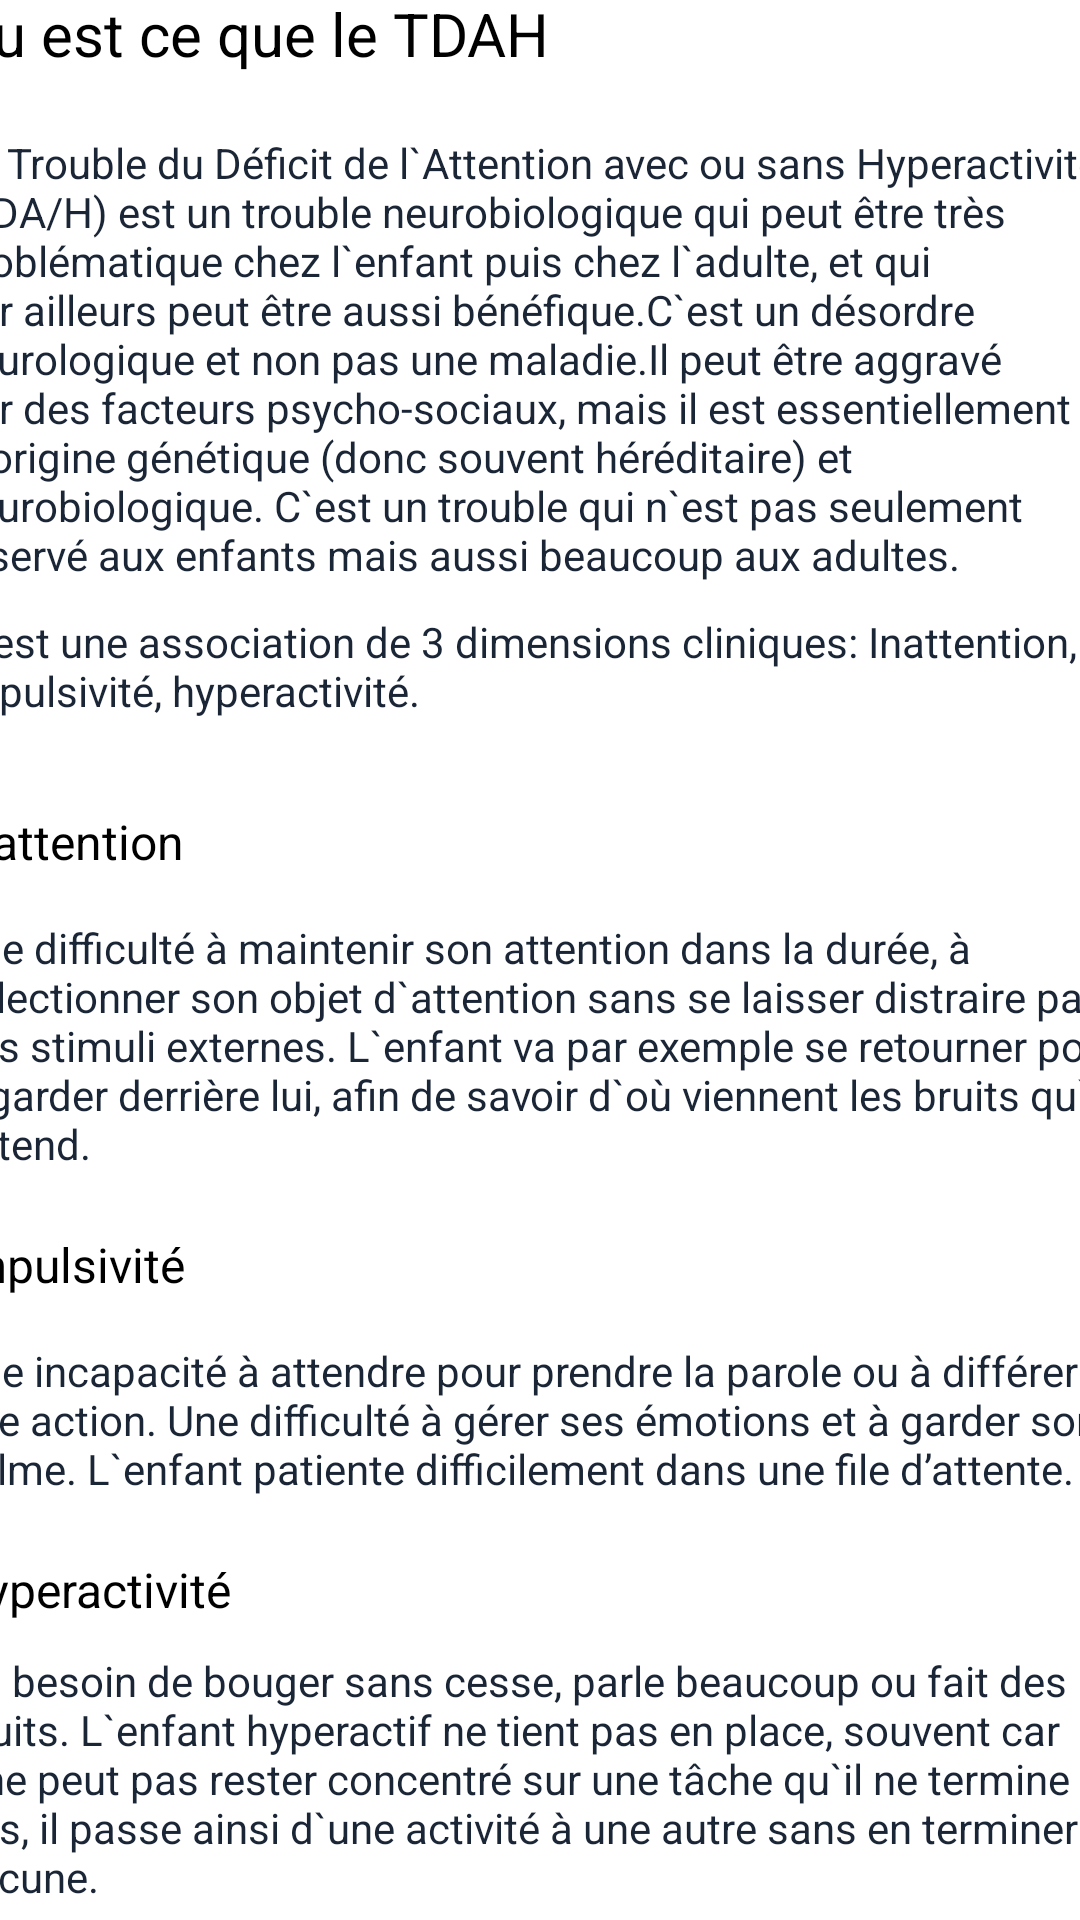

This screen was rendered from an Android layout file. Write that file and the resources it references.
<!-- AndroidManifest.xml: application theme Theme.ADHD -->
<!-- res/layout/activity_explications.xml -->
<?xml version="1.0" encoding="utf-8"?>
<androidx.constraintlayout.widget.ConstraintLayout xmlns:android="http://schemas.android.com/apk/res/android"
    xmlns:app="http://schemas.android.com/apk/res-auto"
    xmlns:tools="http://schemas.android.com/tools"
    android:layout_width="match_parent"
    android:layout_height="match_parent"
    tools:context=".explications">


    <ScrollView
        android:id="@+id/scrollView2"
        android:layout_width="393dp"
        android:layout_height="654dp"
        app:layout_constraintBottom_toBottomOf="parent"
        app:layout_constraintEnd_toEndOf="parent"
        app:layout_constraintStart_toStartOf="parent"
        app:layout_constraintTop_toTopOf="parent"
        app:layout_constraintVertical_bias="0.207">

        <LinearLayout
            android:layout_width="match_parent"
            android:layout_height="wrap_content"
            android:orientation="vertical">

            <TextView
                android:layout_width="match_parent"
                android:layout_height="wrap_content"
                android:layout_marginBottom="20dp"
                android:text="@string/explications"
                android:textColor="@android:color/black"
                android:textSize="20sp" />

            <TextView
                android:layout_width="match_parent"
                android:layout_height="wrap_content"
                android:text="@string/paragraphe1"
                android:textColor="@color/test"
                android:textSize="14sp" />

            <TextView
                android:layout_width="match_parent"
                android:layout_height="wrap_content"
                android:layout_marginTop="10dp"
                android:text="@string/titreexplication0"
                android:textColor="@color/test" />

            <TextView
                android:layout_width="match_parent"
                android:layout_height="wrap_content"
                android:layout_marginTop="30dp"
                android:text="@string/titreexplication1"
                android:textColor="@color/black"
                android:textSize="16sp" />

            <TextView
                android:layout_width="match_parent"
                android:layout_height="wrap_content"
                android:layout_marginTop="15dp"
                android:text="@string/paragraphe2"
                android:textColor="@color/test" />

            <TextView
                android:layout_width="match_parent"
                android:layout_height="wrap_content"
                android:layout_marginTop="20dp"
                android:text="@string/titreexplication2"
                android:textColor="@color/black"
                android:textSize="16sp" />

            <TextView
                android:layout_width="match_parent"
                android:layout_height="wrap_content"
                android:layout_marginTop="15dp"
                android:text="@string/paragraphe3"
                android:textColor="@color/test" />

            <TextView
                android:layout_width="match_parent"
                android:layout_height="wrap_content"
                android:layout_marginTop="20dp"
                android:text="@string/titreexplication3"
                android:textColor="@color/black"
                android:textSize="16sp" />

            <TextView
                android:layout_width="match_parent"
                android:layout_height="wrap_content"
                android:layout_marginTop="10dp"
                android:text="@string/paragraphe4"
                android:textColor="@color/test" />

            <TextView
                android:layout_width="match_parent"
                android:layout_height="wrap_content"
                android:layout_marginTop="10dp"
                android:text="@string/paragraphe5"
                android:textColor="@color/test" />

        </LinearLayout>
    </ScrollView>

    <ImageView
        android:id="@+id/logout"
        android:layout_width="73dp"
        android:layout_height="37dp"
        android:contentDescription="@string/logout"
        app:layout_constraintBottom_toBottomOf="parent"
        app:layout_constraintEnd_toEndOf="parent"
        app:layout_constraintStart_toStartOf="parent"
        app:layout_constraintTop_toBottomOf="@+id/scrollView2"
        app:srcCompat="@android:drawable/ic_lock_power_off" />
</androidx.constraintlayout.widget.ConstraintLayout>
<!-- resources referenced by this layout -->
<resources>
  <color name="black">#FF000000</color>
  <color name="test">#1A2536</color>
  <string name="explications">Qu est ce que le TDAH</string>
  <string name="logout">logout</string>
  <string name="paragraphe1">
          Le Trouble du Déficit de l`Attention avec ou sans Hyperactivité (TDA/H) est un trouble neurobiologique qui peut être très problématique chez l`enfant puis chez l`adulte, et qui par ailleurs peut être aussi bénéfique.C`est un désordre neurologique et non pas une maladie.Il peut être aggravé par des facteurs psycho-sociaux, mais il est essentiellement d`origine génétique (donc souvent héréditaire) et neurobiologique. C`est un trouble qui n`est pas seulement réservé aux enfants mais aussi beaucoup aux adultes. </string>
  <string name="paragraphe2">Une difficulté à maintenir son attention dans la durée, à sélectionner son objet d`attention sans se laisser distraire par des stimuli externes. L`enfant va par exemple se retourner pour regarder derrière lui, afin de savoir d`où viennent les bruits qu`il entend.</string>
  <string name="paragraphe3">Une incapacité à attendre pour prendre la parole ou à différer une action. Une difficulté à gérer ses émotions et à garder son calme. L`enfant patiente difficilement dans une file d’attente.</string>
  <string name="paragraphe4">Un besoin de bouger sans cesse, parle beaucoup ou fait des bruits. L`enfant hyperactif ne tient pas en place, souvent car il ne peut pas rester concentré sur une tâche qu`il ne termine pas, il passe ainsi d`une activité à une autre sans en terminer aucune.</string>
  <string name="paragraphe5">Il peut bien sur y avoir un mixte entre une ou plusieurs de ces formes :c`est-à-dire àa la fois l`inattention, l`hyperactivité et l`impulsivité</string>
  <string name="titreexplication0">C`est une association de 3 dimensions cliniques: Inattention, impulsivité, hyperactivité.</string>
  <string name="titreexplication1">Inattention</string>
  <string name="titreexplication2">Impulsivité</string>
  <string name="titreexplication3">Hyperactivité</string>
  <style name="Theme.ADHD" parent="Theme.MaterialComponents.DayNight.DarkActionBar">
          
          <item name="colorPrimary">@color/purple_500</item>
          <item name="colorPrimaryVariant">@color/purple_700</item>
          <item name="colorOnPrimary">@color/white</item>
          
          <item name="colorSecondary">@color/teal_200</item>
          <item name="colorSecondaryVariant">@color/teal_700</item>
          <item name="colorOnSecondary">@color/black</item>
          
          <item name="android:statusBarColor" tools:targetApi="l">?attr/colorPrimaryVariant</item>
          
      </style>
  <color name="purple_500">#FF6200EE</color>
  <color name="purple_700">#FF3700B3</color>
  <color name="white">#FFFFFFFF</color>
  <color name="teal_200">#FF03DAC5</color>
  <color name="teal_700">#FF018786</color>
</resources>
